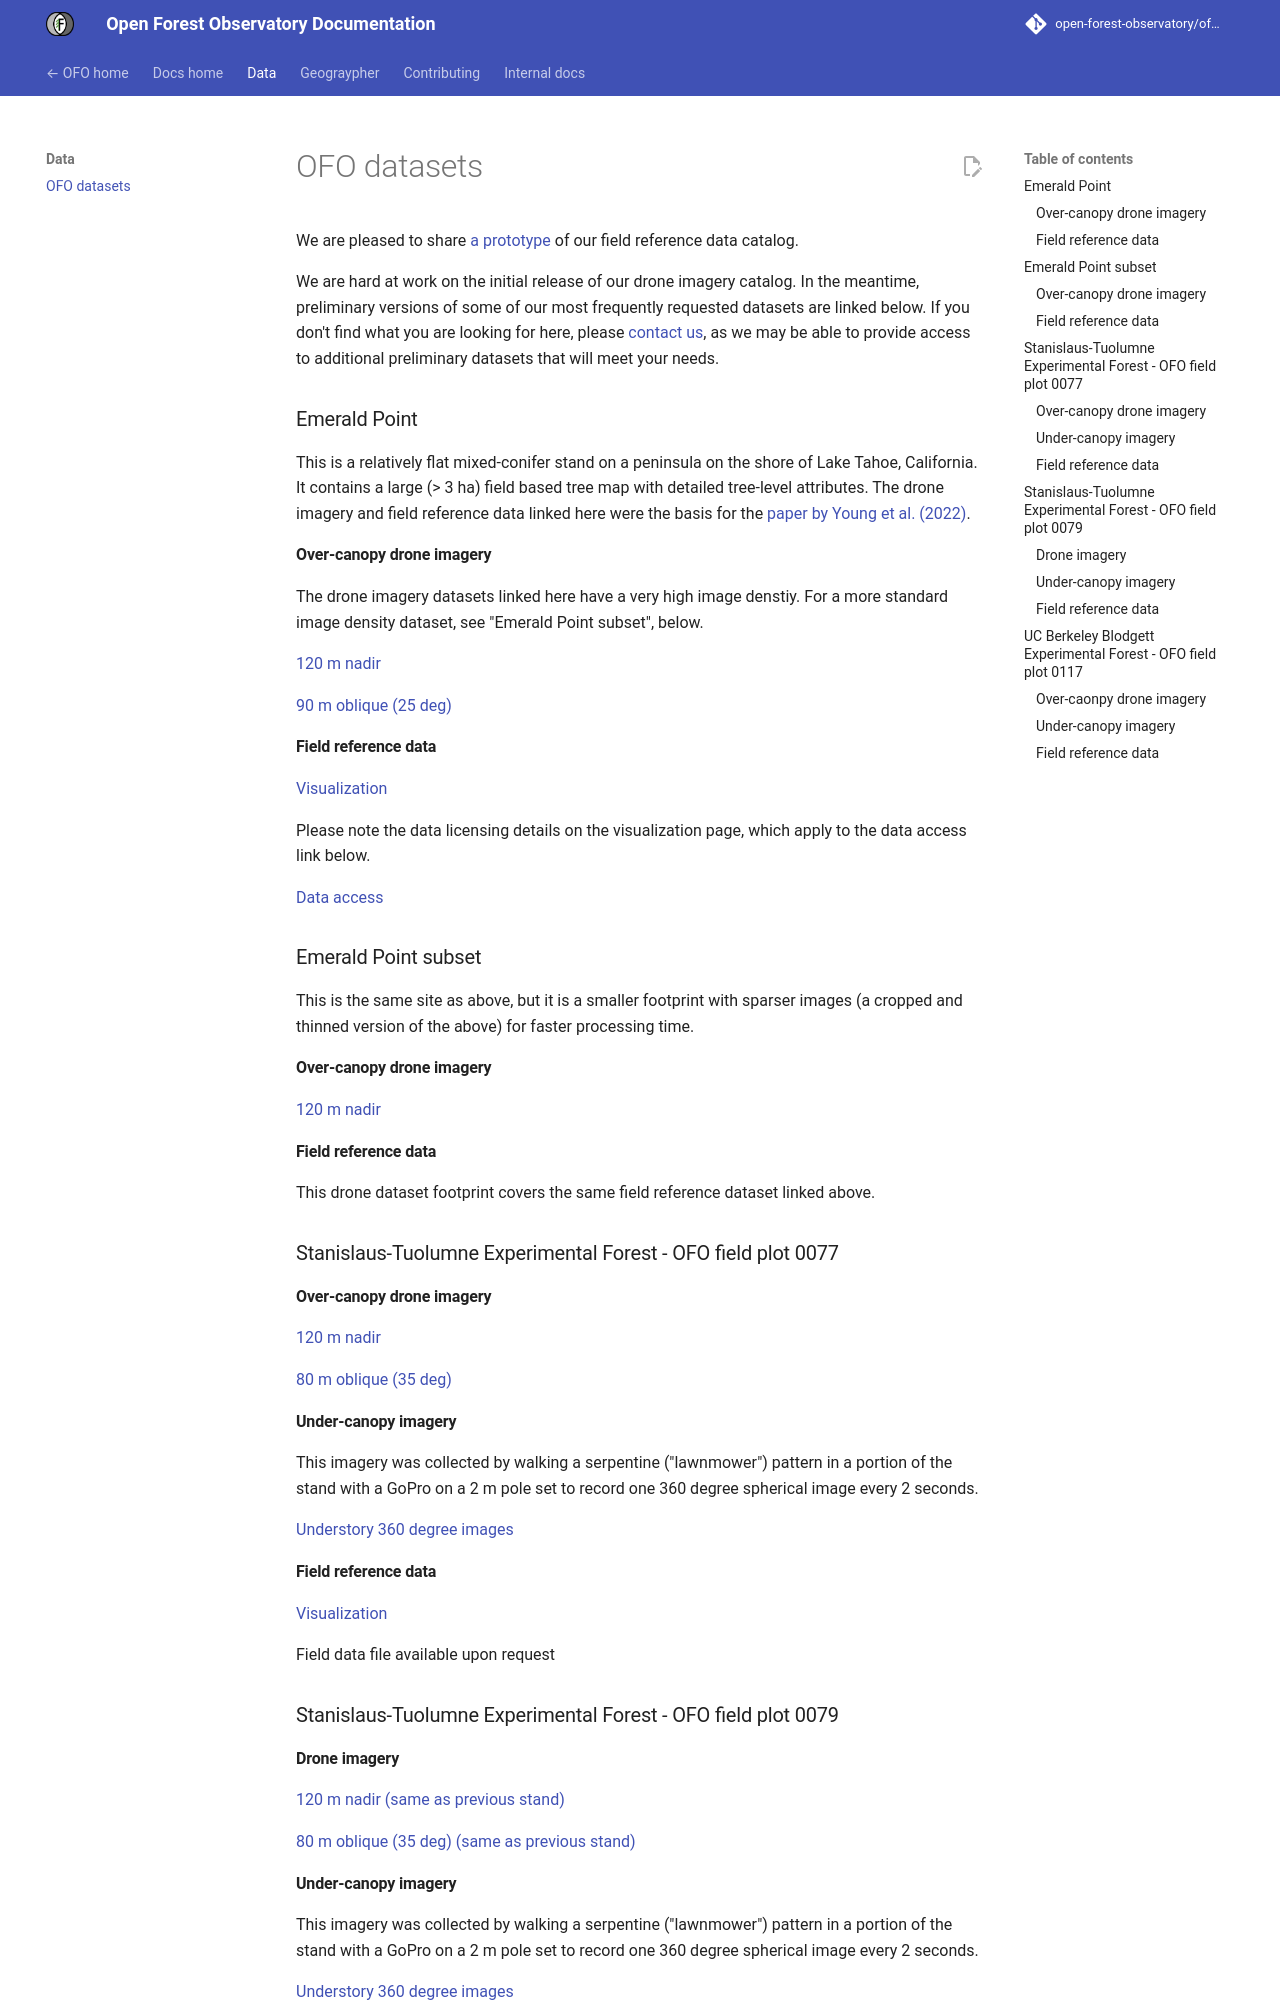

repository: open-forest-observatory/ofo-docs · page: data/datasets/index.html · generator: mkdocs

# OFO datasets

We are pleased to share [a prototype](https://openforestobservatory.netlify.app/data/) of our field reference data catalog.

We are hard at work on the initial release of our drone imagery catalog. In the meantime, preliminary versions of some of our most frequently requested datasets are linked below. If you don't find what you are looking for here, please [contact us](https://openforestobservatory.org/about/), as we may be able to provide access to additional preliminary datasets that will meet your needs.

### Emerald Point

This is a relatively flat mixed-conifer stand on a peninsula on the shore of Lake Tahoe, California. It contains a large (> 3 ha) field based tree map with detailed tree-level attributes. The drone imagery and field reference data linked here were the basis for the [paper by Young et al. (2022)](https://besjournals.onlinelibrary.wiley.com/doi/10.1111/2041-210X.13860).

#### Over-canopy drone imagery

The drone imagery datasets linked here have a very high image denstiy. For a more standard image density dataset, see "Emerald Point subset", below.

[120 m nadir](https://ucdavis.box.com/s/hb78n583zy24ifnng6k5ts1a1q16wztu)

[90 m oblique (25 deg)](https://ucdavis.box.com/s/vfcugxwxnybijdjs90d3cfh57w1l8mst)

#### Field reference data

[Visualization](https://openforestobservatory.netlify.app/data/ground-ref/plot-details/0068/)

Please note the data licensing details on the visualization page, which apply to the data access link below.

[Data access](https://ucdavis.box.com/s/56qrdofabfr69tyc5aqmyrjta11a829t)


### Emerald Point subset

This is the same site as above, but it is a smaller footprint with sparser images (a cropped and thinned version of the above) for faster processing time.

#### Over-canopy drone imagery

[120 m nadir](https://ucdavis.box.com/s/qg1nw8pw64zpua13jiv8l36gk502xhtd)


#### Field reference data

This drone dataset footprint covers the same field reference dataset linked above.


### Stanislaus-Tuolumne Experimental Forest - OFO field plot 0077

#### Over-canopy drone imagery

[120 m nadir](https://ucdavis.box.com/s/qg1nw8pw64zpua13jiv8l36gk502xhtd)

[80 m oblique (35 deg)](https://ucdavis.box.com/s/cx3a2ah30lcoi9qqrm7rxr0zgciztb0b)

#### Under-canopy imagery

This imagery was collected by walking a serpentine ("lawnmower") pattern in a portion of the stand with a GoPro on a 2 m pole set to record one 360 degree spherical image every 2 seconds.

[Understory 360 degree images](https://ucdavis.box.com/s/3c41u8qwdkoz0ju331p9s2dinpsi1htd)

#### Field reference data

[Visualization](https://openforestobservatory.netlify.app/data/ground-ref/plot-details/0077/)

Field data file available upon request


### Stanislaus-Tuolumne Experimental Forest - OFO field plot 0079

#### Drone imagery

[120 m nadir (same as previous stand)](https://ucdavis.box.com/s/qg1nw8pw64zpua13jiv8l36gk502xhtd)

[80 m oblique (35 deg) (same as previous stand)](https://ucdavis.box.com/s/cx3a2ah30lcoi9qqrm7rxr0zgciztb0b)
